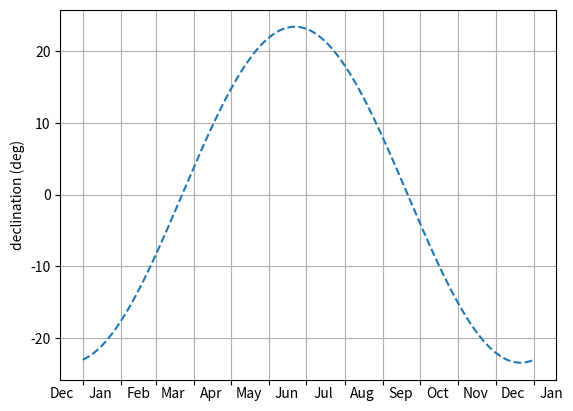

This figure's Python source:
#!/usr/bin/env python3
"""
Calculation of sun declination during the year.

References:
    http://en.wikipedia.org/wiki/Declination

Calculations have been done according to the Wikipedia reference.

Dependencies:
    - Python 2.x
    - NumPy
    - matplotlib to plot the graph
"""

import datetime

import numpy as np


DAYS_PER_TROPICAL_YEAR = 365.242

# Angle of tilt of earth's axis--about 23.44 degrees
SUN_OBLIQUITY = 0.40910


# Date range for drawing a graph.
DATE_START = datetime.date(2009, 1, 1)
DATE_END = datetime.date(2010, 1, 1)
DATE_SOLSTICE = datetime.date(2008, 12, 21)


def sun_declination_simple(day_number_n):
    """Calculate the sun's declination (in rad), given a day number.
    
    day_number_n is the number of days from solstice.
    Returns the sun's declination, in radians.
    This uses a simple, approximate calculation.
    """
    return -SUN_OBLIQUITY * np.cos((2 * np.pi / DAYS_PER_TROPICAL_YEAR) * day_number_n)


sun_declination = sun_declination_simple
#sun_declination = sun_declination_accurate


def main():
    import matplotlib
    #matplotlib.use('pdf')
    #matplotlib.use('svg')
    from matplotlib import pyplot as plt


    date_range = np.arange(matplotlib.dates.date2num(DATE_START), matplotlib.dates.date2num(DATE_END), 0.1)
    day_numbers = date_range - matplotlib.dates.date2num(DATE_SOLSTICE)

    # Plot the accurate and/or simple calculations of equation of time.
#    plt.plot_date(date_range, np.rad2deg(sun_declination_accurate(day_numbers)), '-')
    plt.plot_date(date_range, np.rad2deg(sun_declination_simple(day_numbers)), '--')

    # Set month lines
    ax = plt.subplot(111)
    ax.xaxis.set_major_locator(matplotlib.dates.MonthLocator())
    ax.xaxis.set_major_formatter(matplotlib.ticker.NullFormatter())
    # Set month labels centred in the middle (actually on day 15) of each month.
    ax.xaxis.set_minor_locator(matplotlib.dates.MonthLocator(bymonthday=15))
    ax.xaxis.set_minor_formatter(matplotlib.dates.DateFormatter('%b'))
    for tick in ax.xaxis.get_minor_ticks():
        tick.tick1line.set_markersize(0)
        tick.tick2line.set_markersize(0)


    plt.ylabel('declination (deg)')
    plt.grid(True)

    plt.show()
#    plt.savefig('sun_declination.pdf')
#    plt.savefig('sun_declination.svg')
#    plt.savefig('sun_declination.png')


if __name__ == '__main__':
    main()
